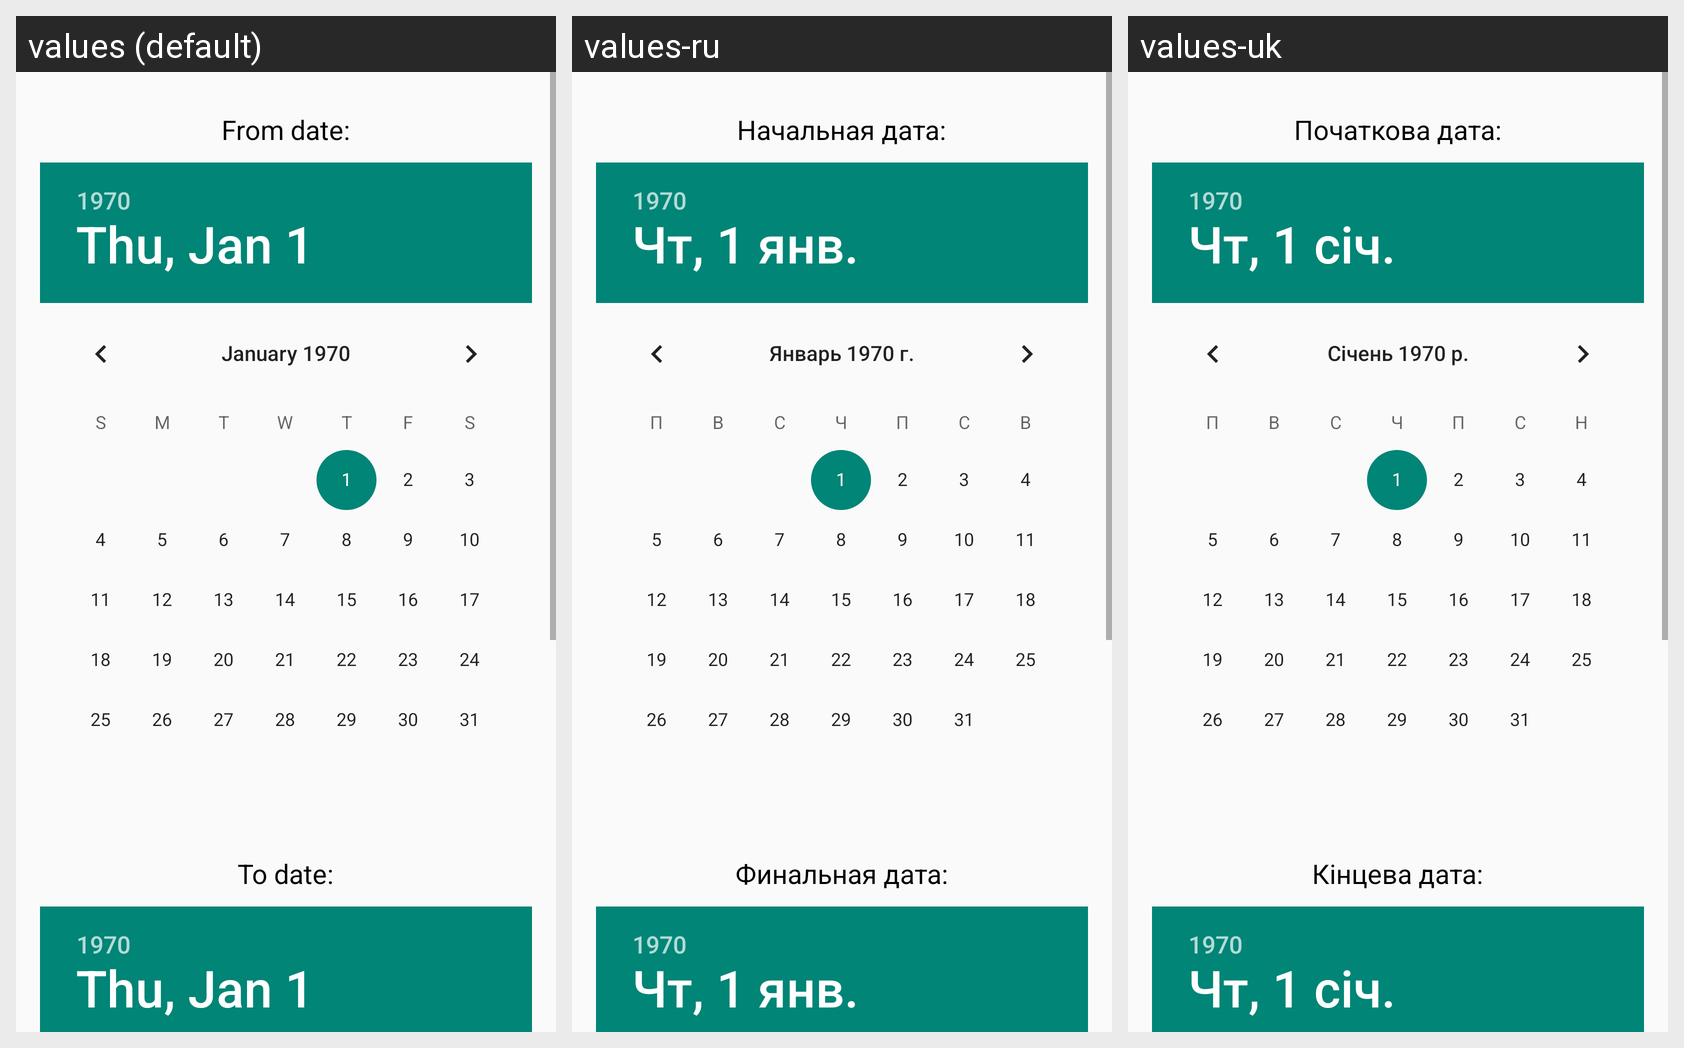

The same Android screen rendered under several of its app's locales, left to right. List the strings drawn on it with the default value and each locale's translation.
Android screen res/layout/date_make_report.xml rendered under 3 locales, left to right: values (default), values-ru, values-uk. Device: Nexus 5 (rendered at 1080×1920; each locale shown at half size, 540×960, under a caption strip naming it); theme AppTheme.
Strings drawn on this screen, with the default value and each locale's value (text and hints the layout hard-codes, and strings that could not be matched under every locale, appear in the picture but are not listed):

make_report_from_date
  values: From date:
  values-ru: Начальная дата:
  values-uk: Початкова дата:

make_report_to_date
  values: To date:
  values-ru: Финальная дата:
  values-uk: Кінцева дата:
